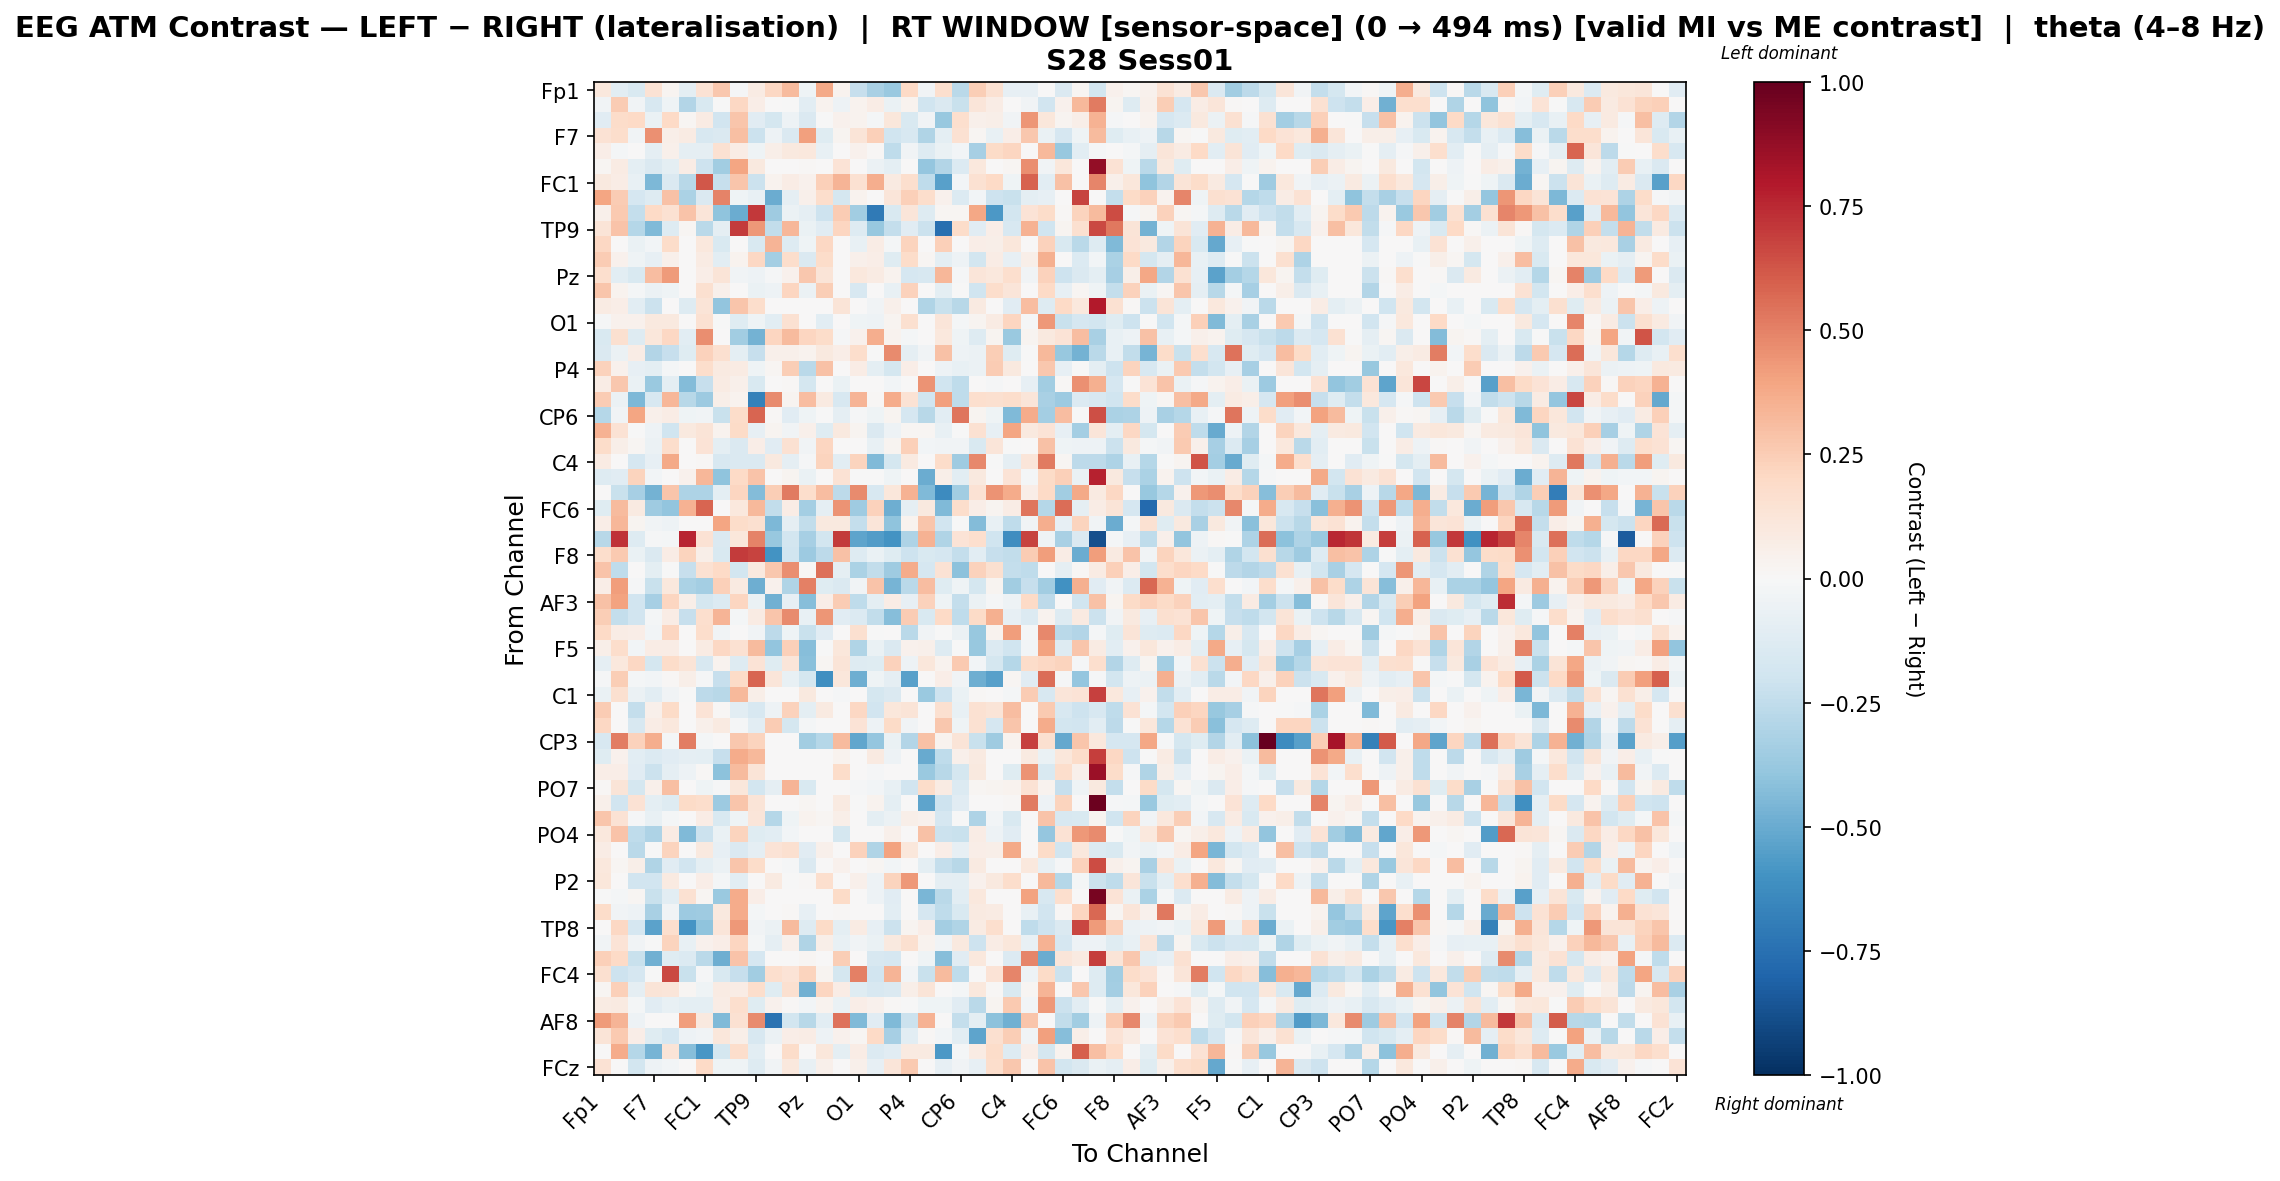

Values plotted in this chart, from the file beside it:
, Fp1, Fz, F3, F7, FT9, FC5, FC1, C3, T7, TP9, CP5, CP1, Pz, P3, P7, O1, Oz, O2, P4, P8, TP10, CP6, CP2
Fp1, 0.1018, -0.1072, -0.1538, 0.1407, 0.02534, -0.09869, 0.1433, 0.273, -0.01288, 0.08328, 0.2108, 0.313, -0.0406, 0.3809, 0.03273, -0.2339, -0.3272, -0.3697, 0.1997, -0.0334, 0.1704, -0.2697, 0.2469
Fz, -0.03143, 0.256, -0.03765, -0.1563, -0.04467, -0.2964, -0.1553, -0.001688, 0.21, 0.06262, 0.0, -0.00449, -0.1078, 0.03383, -0.04733, 0.03383, 0.07704, -0.06396, 0.03383, -0.2029, -0.1425, -0.2249, 0.1211
F3, -0.1163, 0.187, 0.1985, -0.06417, 0.1959, 0.01638, 0.07913, -0.1893, 0.2765, -0.1171, -0.1783, -0.04786, -0.1419, -0.004794, 0.0443, 0.03175, -0.02289, 0.1147, -0.1515, -0.03551, -0.3758, 0.1694, 0.0526
F7, 0.1465, 0.1782, -0.032, 0.4539, 0.05993, 0.08508, -0.1576, -0.1482, 0.2978, -0.2151, -0.05222, -0.1451, 0.4089, -0.1188, 0.02881, 0.1299, 0.2389, -0.2007, -0.161, -0.3021, -0.09552, 0.1561, 0.01575
FT9, 0.06293, -0.02307, 0.005217, -0.08897, 0.04699, -0.08964, -0.0896, 0.1512, 0.07144, -0.0433, 0.05485, 0.09397, 0.1045, -0.07445, 0.0, 0.04132, 0.01439, -0.257, -0.03422, -0.13, -0.0646, -0.02495, -0.3329
FC5, 0.0171, 0.08029, -0.09487, -0.1437, -0.0975, 0.07673, -0.2093, -0.3467, 0.3976, 0.09458, 0.0, 0.0, 0.008378, 0.0, 0.1388, 0.0, -0.06069, -0.1012, 0.0, -0.3906, -0.2925, -0.1363, 0.1041
FC1, 0.09939, 0.07636, -0.07359, -0.4455, -0.1422, -0.2781, 0.6229, -0.2314, 0.2795, -0.2124, 0.03641, 0.07168, 0.04319, 0.2368, 0.3373, 0.1562, 0.3618, 0.08975, 0.1643, -0.2568, -0.5455, -0.02939, 0.1512
C3, 0.3971, 0.2536, -0.1649, -0.1322, 0.2897, -0.3142, -0.1473, 0.4978, -0.04587, -0.07153, -0.4933, -0.08667, 0.04994, 0.1795, -0.1786, 0.03796, 0.0, 0.1178, 0.2418, 0.1781, 0.04081, -0.1385, -0.02397
T7, 0.05458, 0.2584, -0.2369, 0.2012, 0.1528, 0.2865, 0.1177, -0.3988, -0.4956, 0.7072, -0.3535, -0.06064, -0.09282, -0.2046, 0.2572, -0.3448, -0.7044, -0.1535, 0.1191, -0.1285, 0.01662, 0.02016, 0.3834
TP9, 0.1301, 0.2881, -0.2887, -0.4438, -0.1252, 0.01963, -0.2705, -0.09364, 0.6961, 0.4362, -0.2472, 0.3319, -0.06377, -0.1147, 0.2187, -0.1275, -0.3755, -0.2399, -0.1142, -0.2139, -0.7555, 0.1799, -0.1107
CP5, 0.2068, 0.0, -0.0636, -0.02472, 0.1825, 0.0, 0.1031, -0.154, 0.003355, -0.1559, 0.3411, -0.1315, -0.04516, 0.2103, 0.0, -0.07235, 0.07417, -0.01755, 0.2263, 0.0, 0.2376, 0.0004541, 0.06311
CP1, 0.2566, 0.04194, -0.04367, -0.08417, 0.05114, 0.0, 0.08126, -0.1018, 0.03338, 0.2063, -0.3385, 0.176, -0.1468, 0.1847, 0.0, 0.05287, 0.0695, -0.1241, 0.181, 0.01827, -0.09737, -0.05358, -0.1802
Pz, 0.1671, -0.1052, -0.1486, 0.31, 0.4292, 0.007082, 0.0637, 0.1263, -0.03155, -0.0531, -0.01002, 0.04387, 0.2708, 0.1264, 0.0, 0.1068, 0.07874, 0.03353, -0.1646, -0.1618, 0.3303, -0.009974, 0.1197
P3, 0.2744, 0.03222, -0.0165, -0.06223, -0.04424, 0.0, 0.1628, 0.04945, 0.006766, -0.06276, -0.04753, 0.2111, -0.0575, 0.2424, 0.0, -0.1602, 0.001456, -0.07764, 0.2327, 0.0, -0.09791, -0.005049, -0.1988
P7, 0.07854, 0.0655, -0.1071, -0.2166, 0.0, -0.1325, 0.129, -0.3927, 0.2797, 0.1774, 0.0, 0.0, 0.0, 0.0, 0.1306, 0.0, -0.03593, 0.05132, 0.0, -0.2977, -0.2242, -0.2765, 0.09177
O1, -0.01525, 0.04596, 0.04317, 0.1001, 0.09618, 0.0, 0.1548, -0.006845, -0.1212, -0.04399, -0.102, 0.1507, 0.002085, -0.1017, 0.0, -0.04244, -0.04964, 0.02955, 0.1574, 0.0, 0.1185, -0.01985, 0.02866
Oz, -0.156, 0.1581, -0.127, 0.114, 0.2094, -0.1045, 0.4625, 0.0, -0.3502, -0.4689, 0.2153, 0.3148, 0.2135, 0.1845, -0.01556, 0.0406, 0.3642, 0.03855, -0.02134, 0.0, 0.1063, -0.04241, -0.1317
O2, -0.1466, -0.05469, 0.07293, -0.2947, -0.231, -0.122, 0.2334, 0.1571, -0.09518, -0.2306, 0.0509, 0.04935, 0.03301, 0.09803, 0.06721, 0.1719, -0.007811, 0.4757, -0.08854, -0.03244, 0.291, -0.04915, -0.06242
P4, 0.2286, 0.04067, -0.08468, -0.09805, -0.01959, 0.0, 0.1727, 0.08718, 0.08255, -0.04409, 0.01864, 0.2455, -0.2727, 0.2955, 0.0, 0.07635, -0.09924, -0.1791, 0.06685, 0.0, -0.04945, -0.07609, -0.05827
P8, 0.0731, 0.2709, -0.06646, -0.3681, -0.101, -0.4356, -0.2297, 0.07836, 0.0512, -0.1559, 0.0, 0.0151, -0.1723, 0.0, -0.06886, 0.0, 0.002866, -0.03043, 0.0, 0.4514, -0.1955, -0.2554, 0.007267
TP10, 0.2574, -0.05864, -0.4463, -0.1624, 0.3303, -0.2787, -0.3664, 0.05806, 0.03139, -0.6752, 0.4739, 0.0296, 0.3082, 0.08925, -0.162, 0.3393, 0.01217, 0.3706, 0.1438, -0.1997, 0.4072, -0.2548, 0.1707
CP6, -0.2888, -0.03859, 0.3935, 0.05022, 0.07688, -0.04276, -0.0378, -0.2243, 0.1857, 0.5802, 0.009669, -0.1146, -0.0391, -1.2812966988482556e-05, -0.09305, -0.009595, -0.04207, 0.02826, -0.1708, -0.2791, -0.1049, 0.532, 0.02374
CP2, 0.3492, 0.1468, -0.004619, -0.05374, -0.1965, 0.1, 0.1298, 0.03233, 0.1949, -0.08377, 0.02887, -0.03284, 0.04767, -0.1211, 0.1, 0.03013, -0.1434, -0.04949, 0.02045, 0.01705, -0.07771, -0.003524, 0.153
Cz, 0.1845, 0.05773, 0.01948, -0.06026, 0.1764, 0.0, 0.1375, -0.0962, -0.147, 0.0688, -0.1101, 0.1543, -0.03763, 0.2121, 0.0, 0.006691, -0.07482, 0.02608, 0.2356, -0.03065, -0.03226, -0.03632, -0.1546
C4, 0.0815, 0.0, -0.1647, -0.08304, 0.3825, 0.001402, 0.01085, -0.1599, -0.144, -0.1477, 0.09444, -0.0926, -0.01397, 0.219, -0.1062, 0.2201, -0.4406, -0.1756, 0.08887, 0.0, 0.1825, -0.3541, 0.4836
T8, -0.1292, -0.1129, 0.2258, -0.02602, 0.0, 0.04359, 0.3338, -0.4008, 0.1959, 0.283, 0.0, 0.02762, -0.06418, 0.0, 0.1431, -0.006839, -0.007168, -0.04492, 0.0, -0.4992, 0.05777, -0.1025, 0.09388
FT10, 0.0, -0.2203, -0.3347, -0.472, 0.2769, -0.3084, -0.3089, -0.09963, 0.2171, -0.4331, 0.2448, 0.5205, 0.1734, 0.3089, -0.2645, 0.4698, -0.1603, 0.1143, 0.3463, -0.439, -0.6311, -0.3491, 0.146
FC6, -0.1185, 0.3129, 0.09026, -0.3526, -0.3939, 0.3469, 0.5833, 0.0, 0.1088, 0.3213, -0.2448, 0.07529, -0.3367, -0.08598, 0.451, -0.356, 0.2266, -0.4915, -0.08739, 0.1003, -0.4416, 0.1757, 0.06537
FC2, 0.06448, 0.3341, 0.03064, -0.03302, -0.05326, 0.0, 0.0, 0.3963, 0.1863, 0.1584, -0.4495, -0.08759, -0.249, 0.09681, 0.09722, -0.2404, 0.1232, -0.4012, 0.03626, 0.2795, -0.1938, -0.005496, -0.4311
F4, -0.2762, 0.7244, -0.1314, -0.01312, -0.01686, 0.7632, 0.143, -0.1433, 0.1163, 0.4949, -0.3822, -0.1803, -0.3348, -0.1872, 0.7031, -0.5312, -0.5609, -0.5979, -0.3091, 0.351, -0.3032, 0.1339, 0.1668
F8, 0.1748, 0.2646, -0.06472, -0.1433, 0.07356, 0.2224, 0.05522, -0.1492, 0.6982, 0.676, -0.5941, -0.2024, -0.3661, -0.2654, 0.2904, -0.1321, -0.06966, -0.1228, -0.2068, -0.1559, -0.1642, -0.2397, -0.1057
Fp2, 0.2846, -0.252, 0.0, -0.09494, -0.004353, -0.234, 0.1526, 0.1976, -0.1818, 0.09533, 0.2678, 0.4674, 0.008609, 0.5525, -0.09203, -0.3192, -0.2458, -0.3587, 0.372, -0.1655, 0.1419, -0.4082, 0.2277
AF7, 0.06335, 0.4179, -0.009843, -0.2219, 0.1052, -0.3155, -0.3407, 0.2378, 0.09256, -0.4894, 0.04224, -0.3004, 0.5021, -0.1241, -0.1423, -0.0383, 0.2833, -0.4618, -0.2659, 0.3056, -0.1177, -0.04119, -0.1721
AF3, 0.2904, 0.4052, -0.1891, -0.3357, 0.2132, 0.06233, -0.1782, -0.1384, 0.2159, -0.06766, -0.4807, -0.07867, -0.4245, 0.06622, 0.2557, -0.2546, -0.09695, 0.07334, -0.07888, 0.2295, -0.04517, -0.2371, -0.05724
AFz, 0.2446, -0.2371, -0.1886, -0.01587, 0.07687, -0.2293, 0.1713, 0.3379, -0.02129, 0.08415, 0.2785, 0.4722, -0.07709, 0.439, -0.1104, -0.137, -0.2485, -0.4262, 0.2522, -0.1496, 0.1977, -0.2518, 0.1927
F1, 0.197, 0.07368, 0.06869, -0.02976, 0.2116, 0.0, 0.1797, -0.03488, 0.006853, -0.03603, -0.265, -0.04445, -0.2204, -0.1152, 0.0, 0.1612, -0.002189, 0.004377, -0.2661, -0.03741, -0.002817, -0.06034, -0.3805
F5, 0.0596, 0.1734, -0.03003, 0.0777, 0.07812, 0.0, 0.07815, 0.2075, 0.156, 0.3141, -0.3943, 0.2353, -0.4223, -0.003513, 0.115, -0.3002, -0.0628, -0.1426, 0.04574, 0.05363, -0.1272, -0.00472, -0.3756
FT7, -0.08852, 0.1032, 0.2081, -0.1773, 0.1821, 0.1263, -0.1602, 0.03871, -0.1326, 0.1341, -0.1208, 0.1221, -0.4179, 0.02103, 0.1302, -0.1288, -0.1219, 0.2282, -0.04818, 0.1109, 0.03792, 0.2656, -0.02697
FC3, -0.01218, 0.2427, -0.02196, -0.02748, 0.008592, 0.05676, -0.01098, -0.2315, 0.1936, 0.5824, 0.1241, -0.07718, -0.1725, -0.6148, 0.1127, -0.489, -0.04224, -0.09342, -0.5408, 0.0006765, 0.06898, -0.03642, -0.4858
C1, -0.06993, 0.1637, -0.05917, -0.1039, -0.03728, -0.006742, -0.2653, -0.277, 0.3256, 0.0593, 0.0, 0.0, 0.09467, 0.0, -0.008737, 0.0, -0.1782, -0.1466, 0.0, -0.3716, -0.2083, -0.06747, 0.009582
C5, 0.2538, 0.0, -0.2411, 0.05421, 0.1923, 0.0, 0.1372, 0.007868, -0.1019, -0.1588, -0.05032, 0.2285, -0.1004, 0.08967, 0.0, 0.2045, -0.1917, 0.1122, 0.132, 0.0, 0.1602, -0.07668, 0.1507
TP7, 0.2053, 0.0, -0.1629, 0.0739, 0.1021, 0.0, 0.04925, 0.0935, -0.01366, -0.104, 0.2566, -0.1757, -0.02103, 0.005518, 0.0, 0.1348, -0.05437, 0.1889, -0.03285, 0.0, 0.2673, -0.04029, 0.1533
CP3, -0.1638, 0.5149, 0.2268, 0.3659, -0.02061, 0.5079, -0.01696, 0.007178, 0.2663, 0.2244, 0.0, 0.0, -0.3491, -0.289, 0.317, -0.5214, -0.3847, -0.06331, -0.2968, 0.2953, 0.03413, 0.1303, -0.2251
P1, -0.1177, 0.04597, -0.1092, -0.1379, -0.1149, -0.08749, -0.09376, -0.2308, 0.3711, 0.3274, 0.0, 0.0, 0.0, 0.0, 0.03425, 0.0, 0.09079, -0.04944, 0.0, -0.5052, -0.2535, 0.04751, 0.08895
P5, 0.06587, 0.0638, -0.1131, -0.2152, -0.09308, -0.05316, 0.01146, -0.4114, 0.317, 0.1306, 0.0, 0.0, 0.0, 0.0, 0.1823, 0.0, -0.01422, 0.004573, 0.0, -0.3724, -0.2794, -0.1785, 0.1015
PO7, 0.01327, 0.1302, -0.1769, 0.04732, 0.3035, 0.0, -0.04435, -0.009719, 0.1127, -0.184, -0.08954, 0.3372, -0.1533, 0.001548, 0.0, -0.01189, -0.02948, -0.07675, -0.1886, 0.1803, 0.08106, -0.1361, 0.0194
PO3, 0.05458, -0.1881, 0.1416, -0.09881, -0.129, 0.1953, 0.1748, -0.3644, 0.2738, 0.131, 0.0, 0.0, 0.01624, 0.0, 0.08801, -0.005485, 0.03519, -0.09985, 0.0, -0.5243, -0.2108, -0.1116, 0.0
POz, 0.2759, 0.1418, -0.01549, -0.07035, -0.02183, 0.0, 0.07145, -0.1488, -0.04325, 0.1209, -0.2858, -0.04088, 0.03543, 0.01914, 0.06206, 0.000892, -0.1002, -0.06115, 0.05575, 0.04448, -0.1699, -0.0006869, -0.3066
PO4, 0.1021, 0.2866, -0.2553, -0.3088, 0.08375, -0.4384, -0.2145, -0.0629, 0.2253, -0.1225, -0.1078, -0.02355, 0.0, 0.0, -0.1744, 0.0, 0.0, 0.05308, 0.0, 0.2918, -0.2165, -0.2255, 0.07598
PO8, 0.07294, 0.0, -0.2731, -0.002616, 0.2244, 0.0, 0.1014, -0.07971, -0.1432, -0.09062, 0.1381, 0.1598, -0.1117, 0.05098, 0.0, 0.2316, -0.3013, 0.3991, 0.1139, 0.0, 0.06292, -0.07845, 0.06974
P6, 0.1082, 0.02288, 0.06157, -0.2995, -0.1152, -0.1902, -0.09662, -0.05725, 0.281, 0.1829, 0.0, -0.00802, -0.1414, 0.0, 0.04638, 0.0, 0.01896, -0.02991, 0.0, -0.09498, -0.2396, -0.278, 0.09052
P2, 0.1147, 0.0, -0.1905, -0.1907, 0.09133, 0.0, 0.06987, -0.01837, -0.1066, 0.006074, 0.09252, -0.0008429, 0.01311, 0.1693, 0.0, 0.05024, -0.04762, 0.2244, 0.4335, 0.0, -0.09299, -0.09585, 0.04593
CPz, -0.005578, -0.01844, 0.01856, -0.2212, -0.1089, 0.1502, 0.02085, -0.3695, 0.375, 0.06425, 0.0, 0.0, 0.0, 0.0, 0.1882, 0.0, -0.04754, -0.1121, 0.0, -0.4556, -0.2707, -0.1061, 0.1088
CP4, 0.1833, -0.03274, -0.05241, -0.3275, -0.03463, -0.3663, -0.3558, 0.09861, 0.3686, -0.01974, 0.0, 0.009012, -0.0855, 0.0, 0.01351, 0.0, 0.0, -0.1064, 0.0, -0.1693, -0.2531, -0.1489, 0.09246
TP8, 0.001494, 0.2034, -0.1686, -0.5347, 0.1707, -0.5888, -0.4034, 0.1213, 0.431, -0.03827, -0.05637, 0.3166, -0.1314, 0.1923, -0.1007, 0.07837, -0.08517, -0.2185, 0.02573, 0.06478, -0.341, -0.3029, 0.08343
C6, -0.03261, 0.1385, -0.03606, -0.0005357, 0.2197, -0.07429, 0.04637, 0.06633, 0.2159, -0.02263, -0.08943, 0.05263, -0.2984, 0.05921, -0.07429, -0.03641, -0.06559, 0.09551, 0.161, 0.03514, -0.03504, 0.09768, -0.2045
C2, 0.2376, 0.1973, -0.2196, -0.483, -0.1204, -0.1386, -0.2691, -0.49, 0.2882, -0.171, 0.0, 0.0, 0.01892, 0.0, 0.2467, 0.0, -0.157, -0.1686, 0.0, -0.04663, -0.422, -0.1165, 0.1029
FC4, 0.1594, -0.2048, -0.1702, -0.004926, 0.6632, -0.2223, -0.01227, -0.1556, -0.2326, -0.3461, 0.1713, 0.1338, 0.2234, 0.03117, -0.1775, 0.5044, -0.1952, 0.3373, -0.03073, -0.2264, 0.3127, -0.2522, 0.003449
FT8, 0.01766, 0.2356, -0.09248, 0.1289, 0.1207, 0.01788, -0.04247, 0.08201, 0.07644, 0.1765, -0.1224, 0.1618, -0.4783, 0.2186, 0.07395, -0.1181, -0.1571, -0.145, 0.05623, 0.1325, 0.005968, -0.01699, 0.1052
F6, 0.0803, 0.08914, -0.02126, -0.1119, -0.07778, -0.09989, -0.09691, 0.07276, 0.171, -0.1217, 0.04642, 0.009989, -0.02349, 0.03351, -0.06296, 0.06254, 0.04293, 0.01562, -0.00514, -0.04304, -0.04638, -0.1097, -0.2699
... 4 more rows
